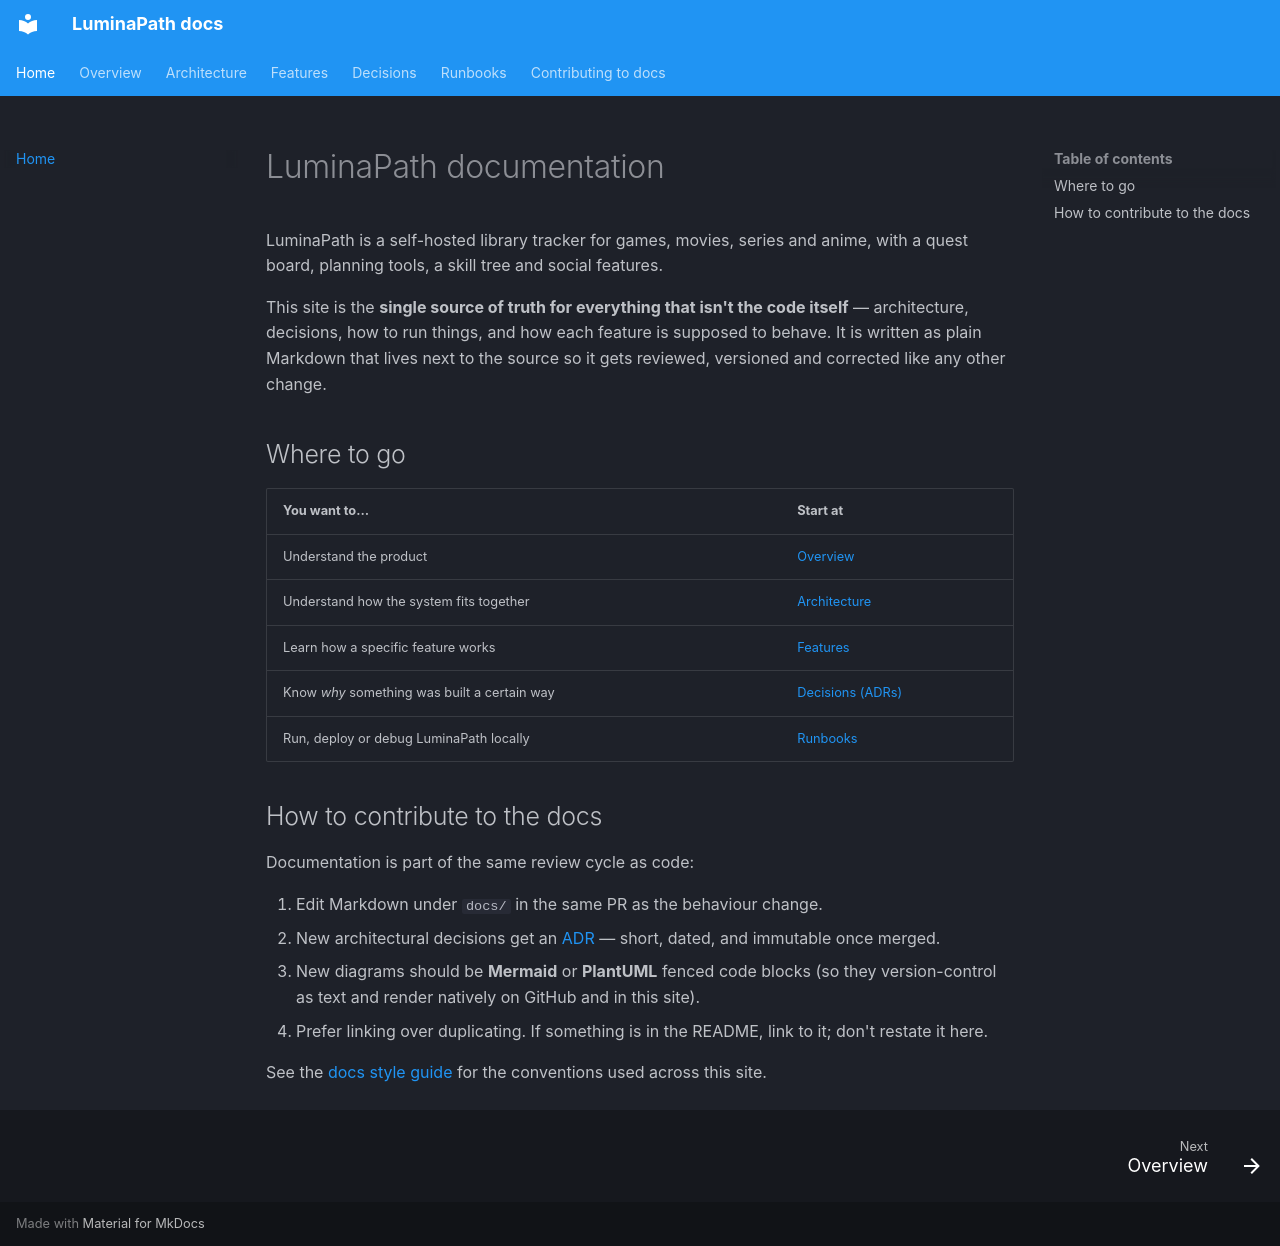

repository: dominictosku/LuminaPath · page: index.html · generator: mkdocs

# LuminaPath documentation

LuminaPath is a self-hosted library tracker for games, movies, series and anime, with a quest board, planning tools, a skill tree and social features.

This site is the **single source of truth for everything that isn't the code itself** — architecture, decisions, how to run things, and how each feature is supposed to behave. It is written as plain Markdown that lives next to the source so it gets reviewed, versioned and corrected like any other change.

## Where to go

| You want to… | Start at |
|---|---|
| Understand the product | [Overview](01-overview/index.md) |
| Understand how the system fits together | [Architecture](02-architecture/index.md) |
| Learn how a specific feature works | [Features](03-features/index.md) |
| Know *why* something was built a certain way | [Decisions (ADRs)](04-decisions/index.md) |
| Run, deploy or debug LuminaPath locally | [Runbooks](05-runbooks/index.md) |

## How to contribute to the docs

Documentation is part of the same review cycle as code:

1. Edit Markdown under `docs/` in the same PR as the behaviour change.
2. New architectural decisions get an [ADR](04-decisions/index.md) — short, dated, and immutable once merged.
3. New diagrams should be **Mermaid** or **PlantUML** fenced code blocks (so they version-control as text and render natively on GitHub and in this site).
4. Prefer linking over duplicating. If something is in the README, link to it; don't restate it here.

See the [docs style guide](contributing.md) for the conventions used across this site.
